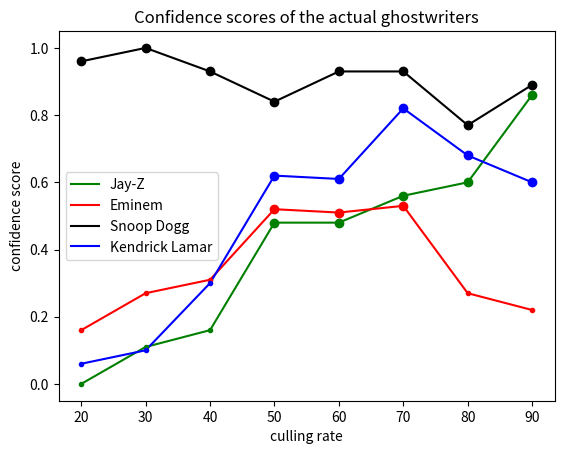

Write the Python code that produced this figure.
# Paul Kull, 2024
import matplotlib.pyplot as plt 
import matplotlib.ticker as plticker
import numpy.ma as ma
import numpy as np

cullingRate = [20, 30, 40, 50, 60, 70, 80, 90]

jayZ = [0, 0.11, 0.16, 0.48, 0.48, 0.56, 0.60, 0.86]
cullingjay = 60
jayWinner = ma.masked_less(jayZ, 0.40)
jayLoser = ma.masked_greater(jayZ, 0.40)

snoopDogg = [0.96, 1, 0.93, 0.84, 0.93, 0.93, 0.77, 0.89]
cullingsnoop = 20

eminem = [0.16, 0.27, 0.31, 0.52, 0.51, 0.53, 0.27, 0.22]
cullingem = 20 #nicht bei 90
emWinner = ma.masked_less(eminem, 0.40)
emLoser = ma.masked_greater(eminem, 0.40)

kendrickLamar = [0.06, 0.10, 0.3, 0.62, 0.61, 0.82, 0.68, 0.60]
cullingken = 50
kenWinner = ma.masked_less(kendrickLamar, 0.40)
kenLoser = ma.masked_greater(kendrickLamar, 0.40)

#50% culling -> 596 words
#70% -> 313
#90% -> 113

optimized_score = [0.59, 0.6, 0.54, 0.55, 0.47, 0.49, 0.55, 0.56, 0.56]

figure = plt.figure()
fig = figure.add_subplot()
fig.plot(cullingRate, jayZ, 'g-', label = 'Jay-Z confidence')
fig.plot(cullingRate, eminem, 'r-', label = 'Eminem confidence')
fig.plot(cullingRate, snoopDogg, 'k-', label = 'Snoop Dogg confidence')
fig.plot(cullingRate, kendrickLamar, 'b-', label = 'Kendrick Lamar confidence')
fig.set_title('Confidence scores of the actual ghostwriters')
fig.set_xlabel('culling rate')
fig.set_ylabel('confidence score')
plt.legend(["Jay-Z", "Eminem", "Snoop Dogg", "Kendrick Lamar"])

fig.plot(cullingRate, jayLoser, 'g.', label = 'Jay-Z confidence')
fig.plot(cullingRate, emLoser, 'r.', label = 'Eminem confidence')
fig.plot(cullingRate, kenLoser, 'b.', label = 'Kendrick Lamar confidence')

fig.plot(cullingRate, jayWinner, 'go', label = 'Jay-Z confidence')
fig.plot(cullingRate, emWinner, 'ro', label = 'Eminem confidence')
fig.plot(cullingRate, snoopDogg, 'ko', label = 'Snoop Dogg confidence')
fig.plot(cullingRate, kenWinner, 'bo', label = 'Kendrick Lamar confidence')

plt.show()
